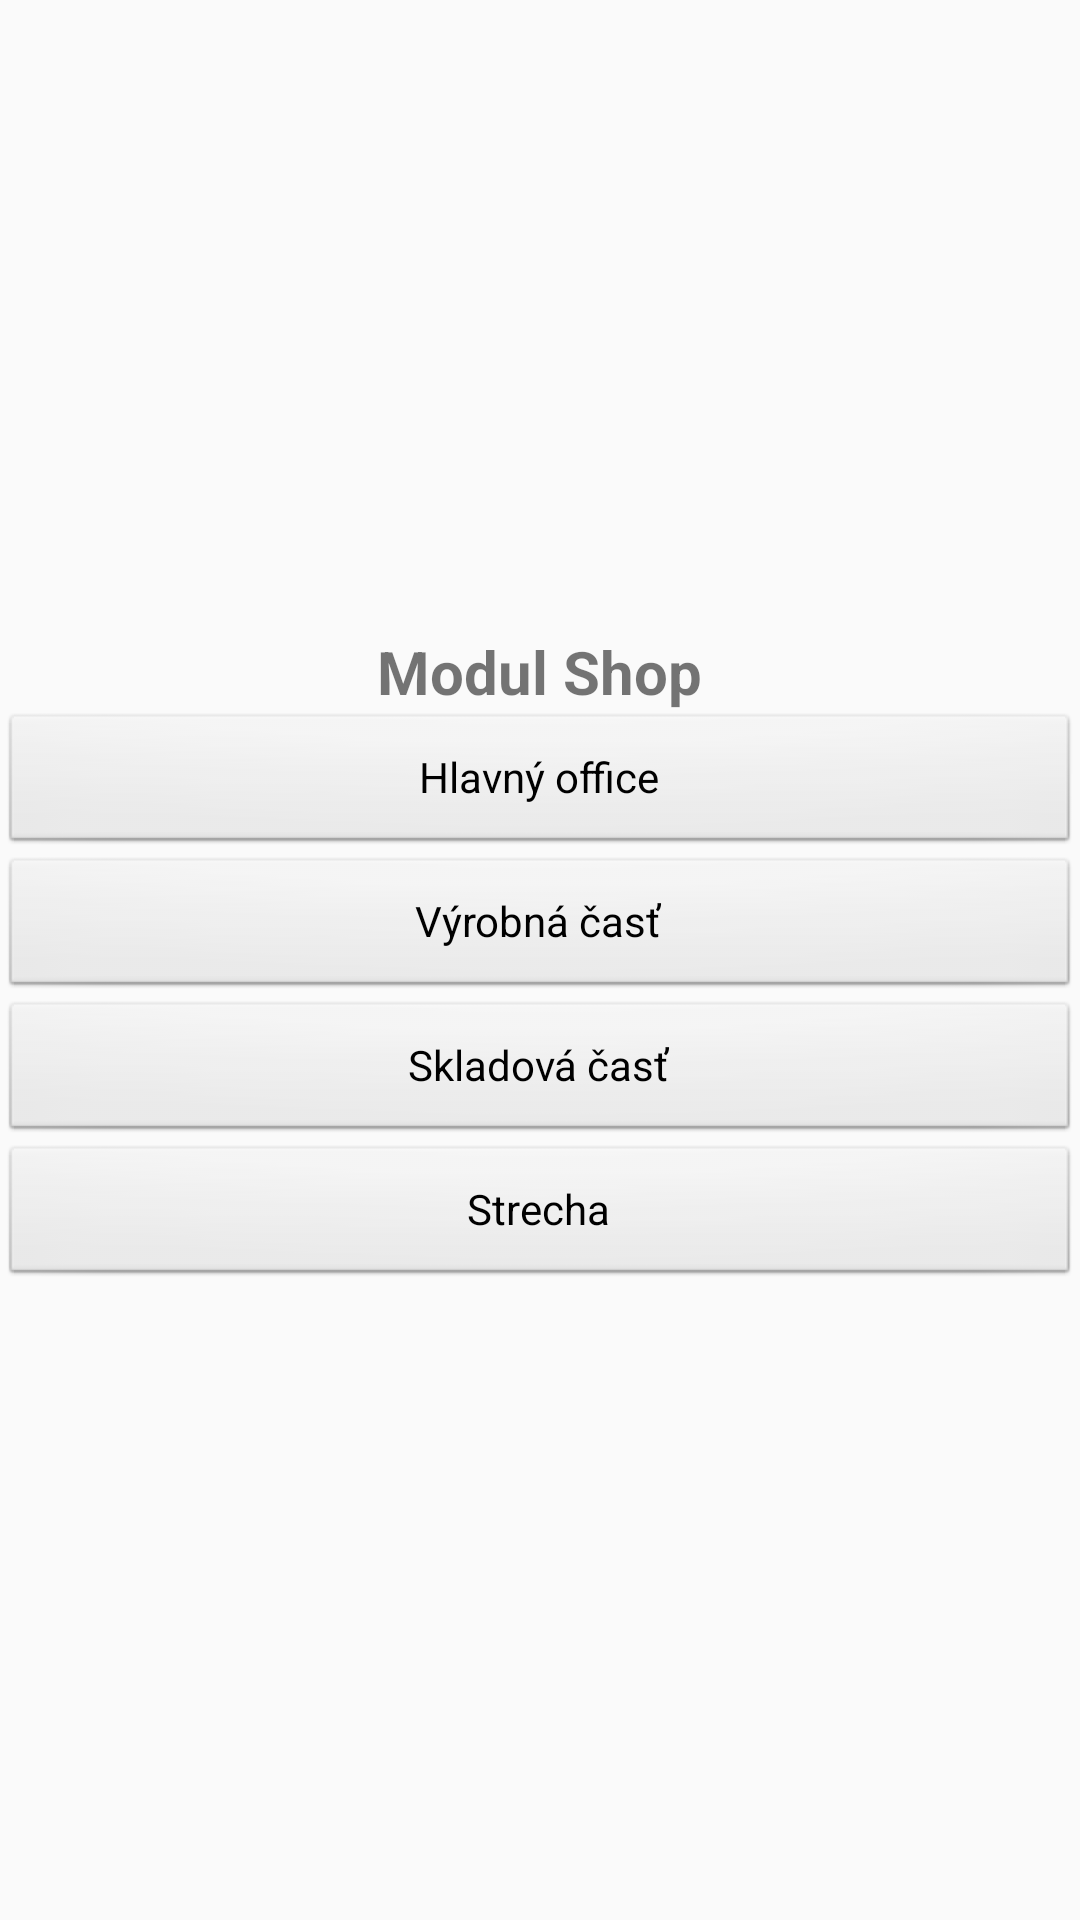

Here is an Android app screen rendered from its layout file. Give the layout XML and the strings, colors and styles it references.
<!-- AndroidManifest.xml: application theme Theme.MyApplicationMobistest -->
<!-- res/layout/activitymodul1.xml -->
<?xml version="1.0" encoding="utf-8"?>
<LinearLayout xmlns:android="http://schemas.android.com/apk/res/android"
    xmlns:app="http://schemas.android.com/apk/res-auto"
    xmlns:tools="http://schemas.android.com/tools"
    android:layout_width="match_parent"
    android:layout_height="match_parent"
    android:orientation="vertical"
    android:gravity="center"
    tools:context="com.example.myapplication.activitymodul1">

    <TextView
        android:layout_width="wrap_content"
        android:layout_height="wrap_content"
        android:text="Modul Shop"
        android:textSize="20sp"
        android:textStyle="bold" />

    <Button
        android:id="@+id/button5"
        style="@android:style/Widget.Button"
        android:layout_width="match_parent"
        android:layout_height="wrap_content"
        android:text="Hlavný office" />

    <Button
        android:id="@+id/button6"
        style="@android:style/Widget.Button"
        android:layout_width="match_parent"
        android:layout_height="wrap_content"
        android:text="Výrobná časť" />

    <Button
        android:id="@+id/button7"
        style="@android:style/Widget.Button"
        android:layout_width="match_parent"
        android:layout_height="wrap_content"
        android:text="Skladová časť" />

    <Button
        android:id="@+id/button8"
        style="@android:style/Widget.Button"
        android:layout_width="match_parent"
        android:layout_height="wrap_content"
        android:text="Strecha" />



</LinearLayout>
<!-- resources referenced by this layout -->
<resources>
  <style name="Theme.MyApplicationMobistest" parent="Theme.AppCompat.Light.DarkActionBar">
          
          <item name="colorPrimary">@color/purple_500</item>
          <item name="colorPrimaryDark">@color/purple_700</item>
          <item name="colorAccent">@color/teal_200</item>
          
      </style>
  <!-- not gathered from this repository: default colours our renderer supplied (Android Studio template values) -->
  <color name="purple_500">#FF6200EE</color>
  <color name="purple_700">#FF3700B3</color>
  <color name="teal_200">#FF03DAC5</color>
</resources>
